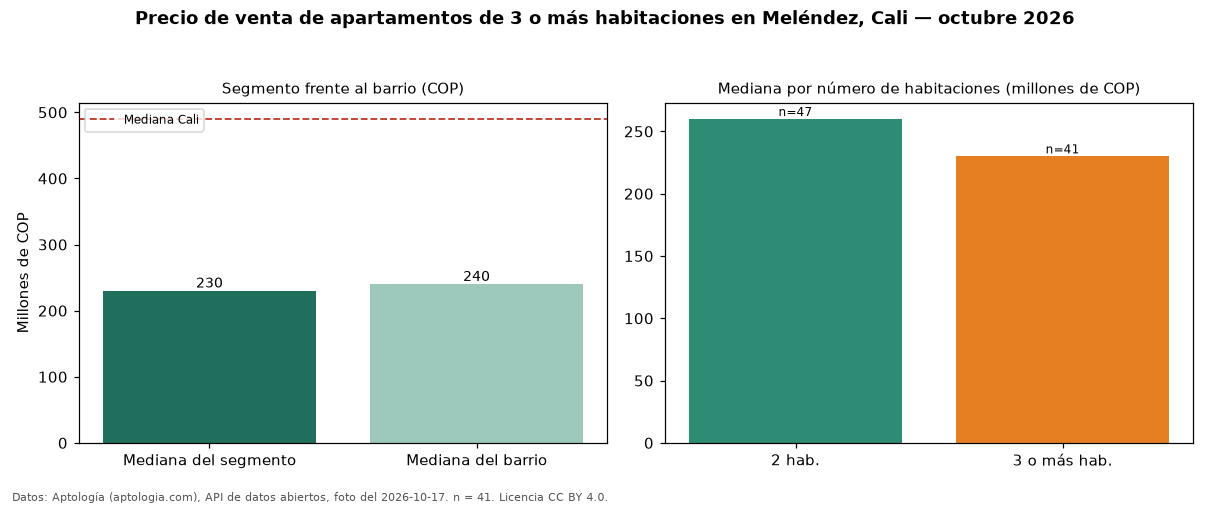

The table this chart was drawn from, first rows:
seccion, metrica, valor_cop, n
precio, mediana, 230000000, 41
habitaciones, 2, 260000000, 47
habitaciones, 3+, 230000000, 41
barrio, mediana_barrio_todos_los_tamanos, 240000000, 88
ciudad, mediana_ciudad, 490000000, 
fuente, fecha_foto, 2026-10-17, 
fuente, atribucion, https://www.aptologia.com/venta/cali/mel…, 
